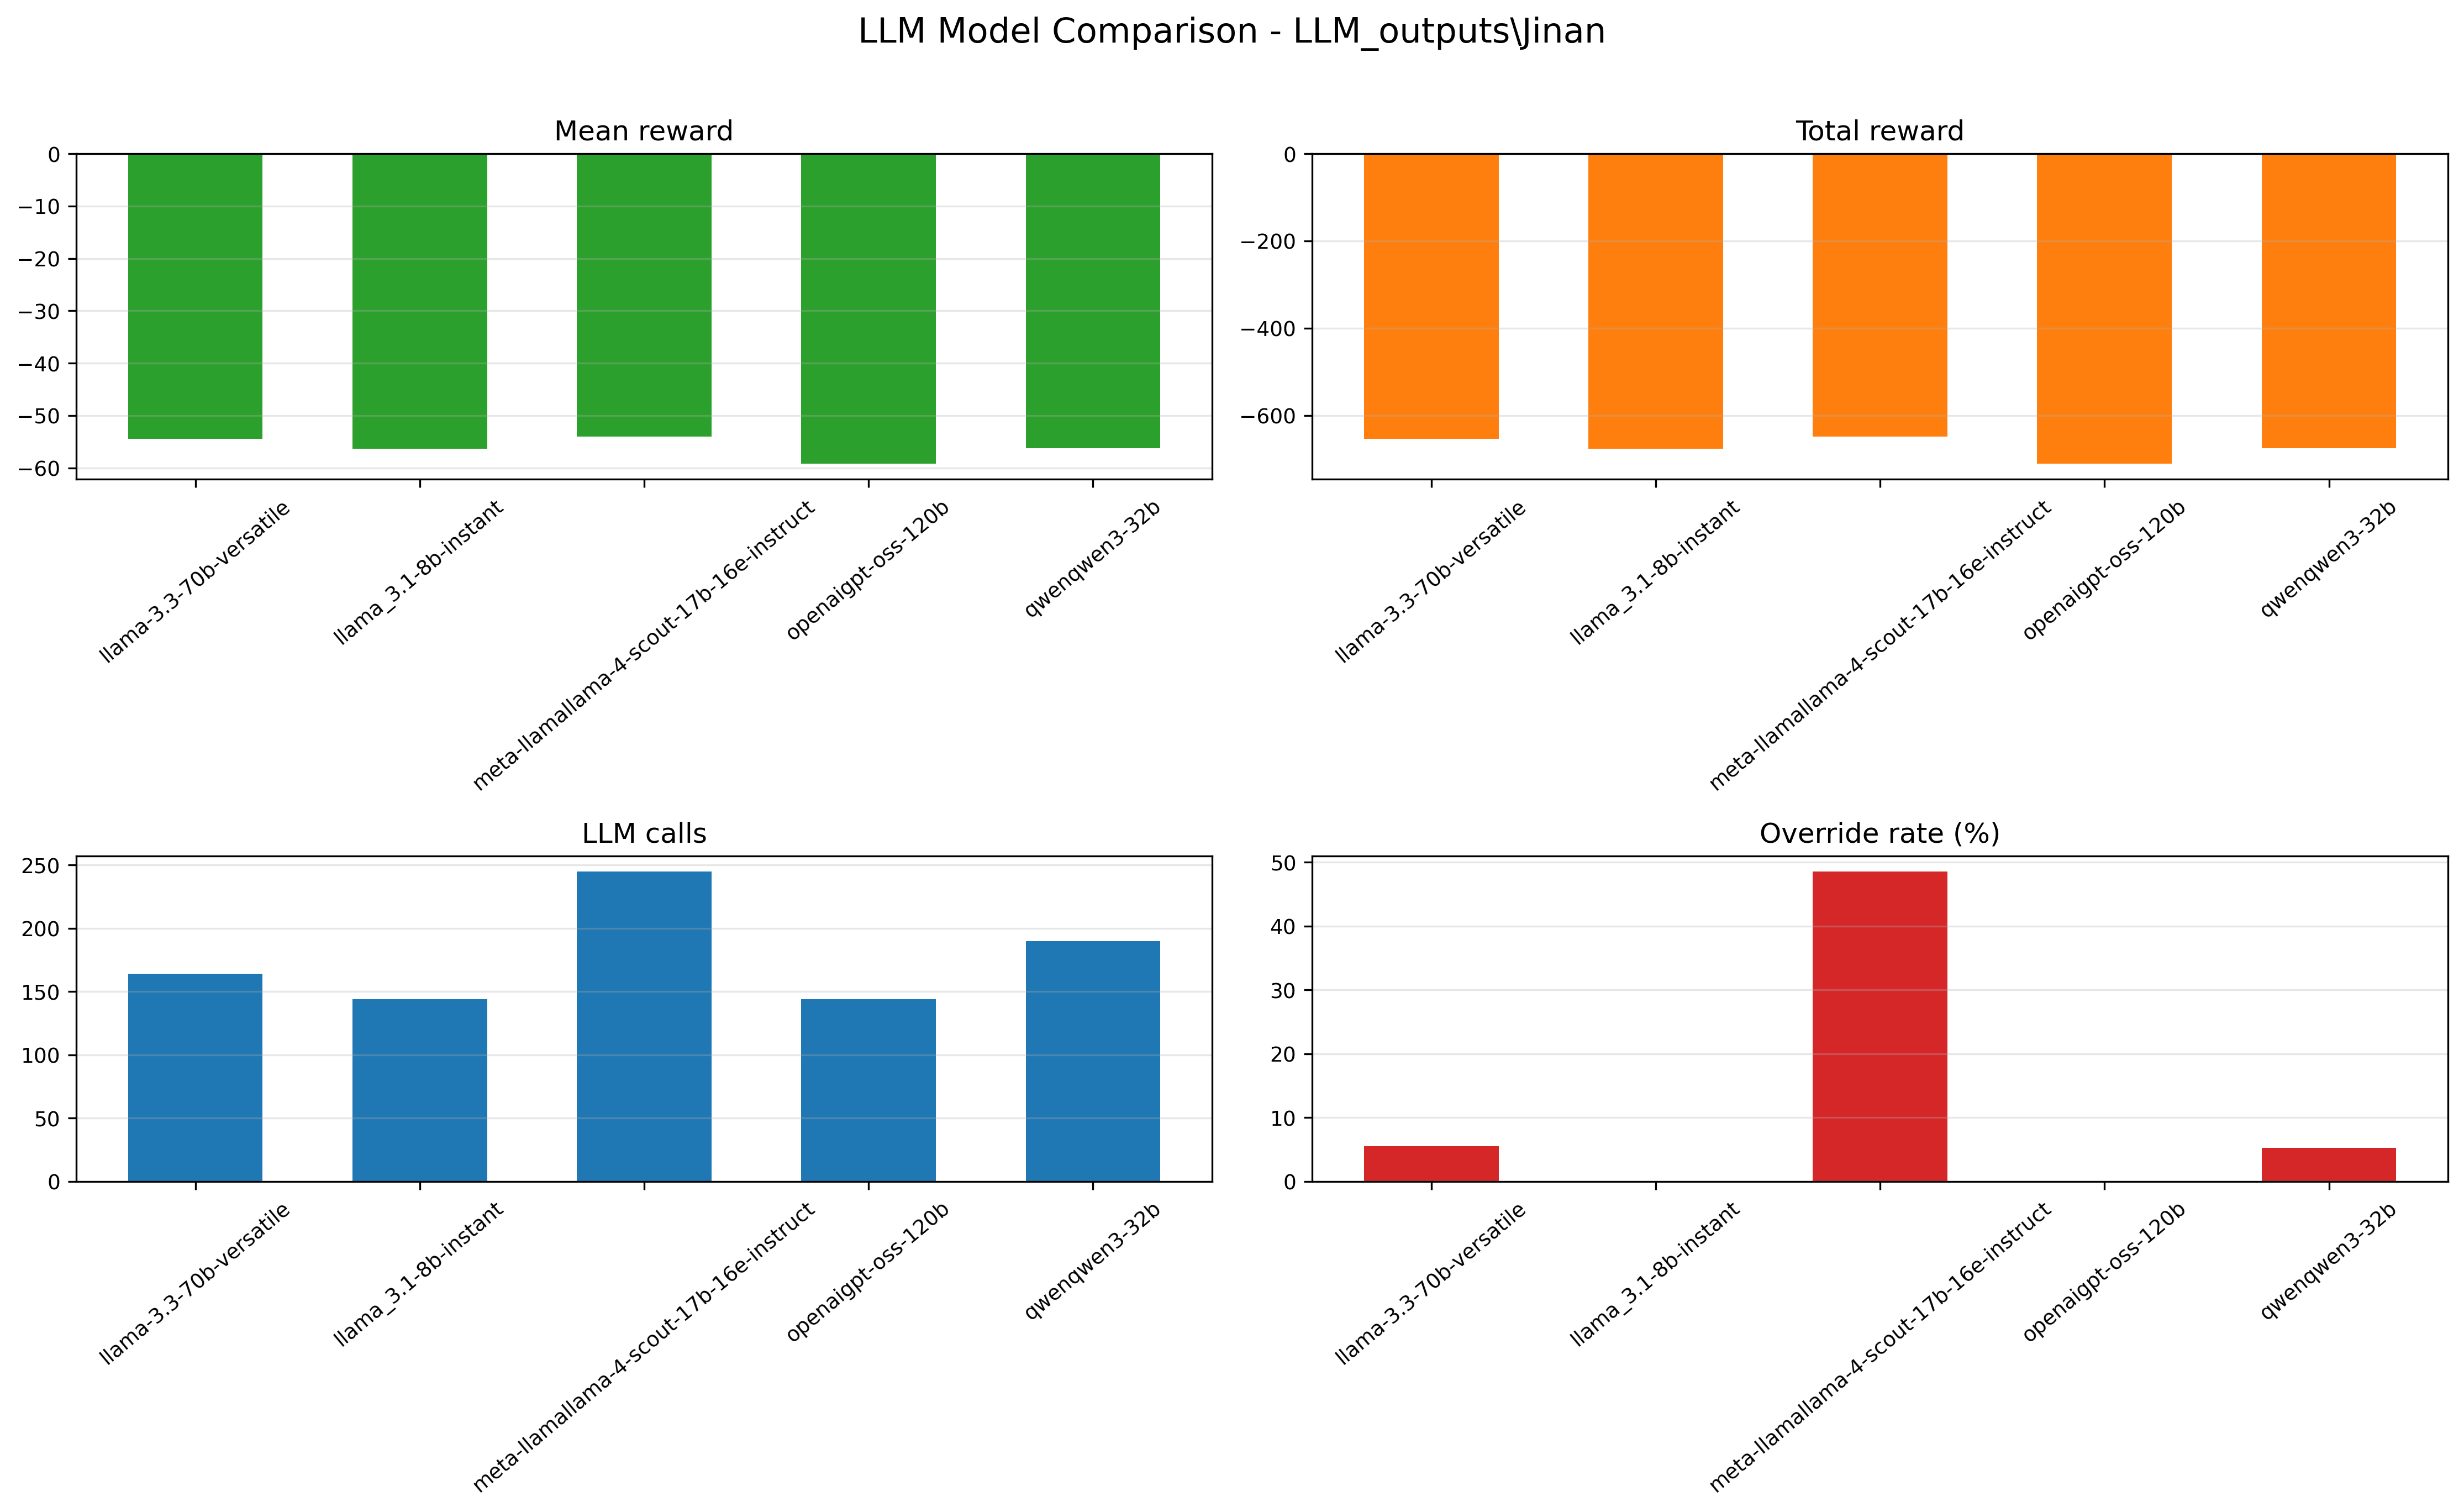

The file beside this chart, header and first rows:
label, source_dir, output_dir, family, model, steps, step_mean_reward, llm_calls_from_steps_last, total_sim_steps, llm_calls, llm_failures, llm_overrides, safety_adjustments, override_rate_%, total_reward, mean_reward, wall_clock_s
LLM_outputs\Jinan\llama-3.3-70b-versatil…, LLM_outputs\Jinan\llama-3.3-70b-versatil…, replicated_plot_outputs\LLM_outputs\Jina…, llm, llama-3.3-70b-versatile, 360, -0.1511, 164, 360, 164, 132, 9, 9, 5.49, -652.7, -54.39, 10403
LLM_outputs\Jinan\llama_3.1-8b-instant\s…, LLM_outputs\Jinan\llama_3.1-8b-instant\s…, replicated_plot_outputs\LLM_outputs\Jina…, llm, llama_3.1-8b-instant, 360, -0.1565, 144, 360, 144, 144, 0, 0, 0.0, -676.3, -56.36, 2147
LLM_outputs\Jinan\meta-llamallama-4-scou…, LLM_outputs\Jinan\meta-llamallama-4-scou…, replicated_plot_outputs\LLM_outputs\Jina…, llm, meta-llamallama-4-scout-17b-16e-instruct, 360, -0.15, 245, 360, 245, 84, 119, 62, 48.57, -648, -54, 10756
LLM_outputs\Jinan\openaigpt-oss-120b\saf…, LLM_outputs\Jinan\openaigpt-oss-120b\saf…, replicated_plot_outputs\LLM_outputs\Jina…, llm, openaigpt-oss-120b, 360, -0.1645, 144, 360, 144, 144, 0, 0, 0.0, -710.6, -59.22, 2146
LLM_outputs\Jinan\qwenqwen3-32b\safegat_…, LLM_outputs\Jinan\qwenqwen3-32b\safegat_…, replicated_plot_outputs\LLM_outputs\Jina…, llm, qwenqwen3-32b, 360, -0.1561, 190, 360, 190, 144, 10, 7, 5.26, -674.4, -56.2, 12937
